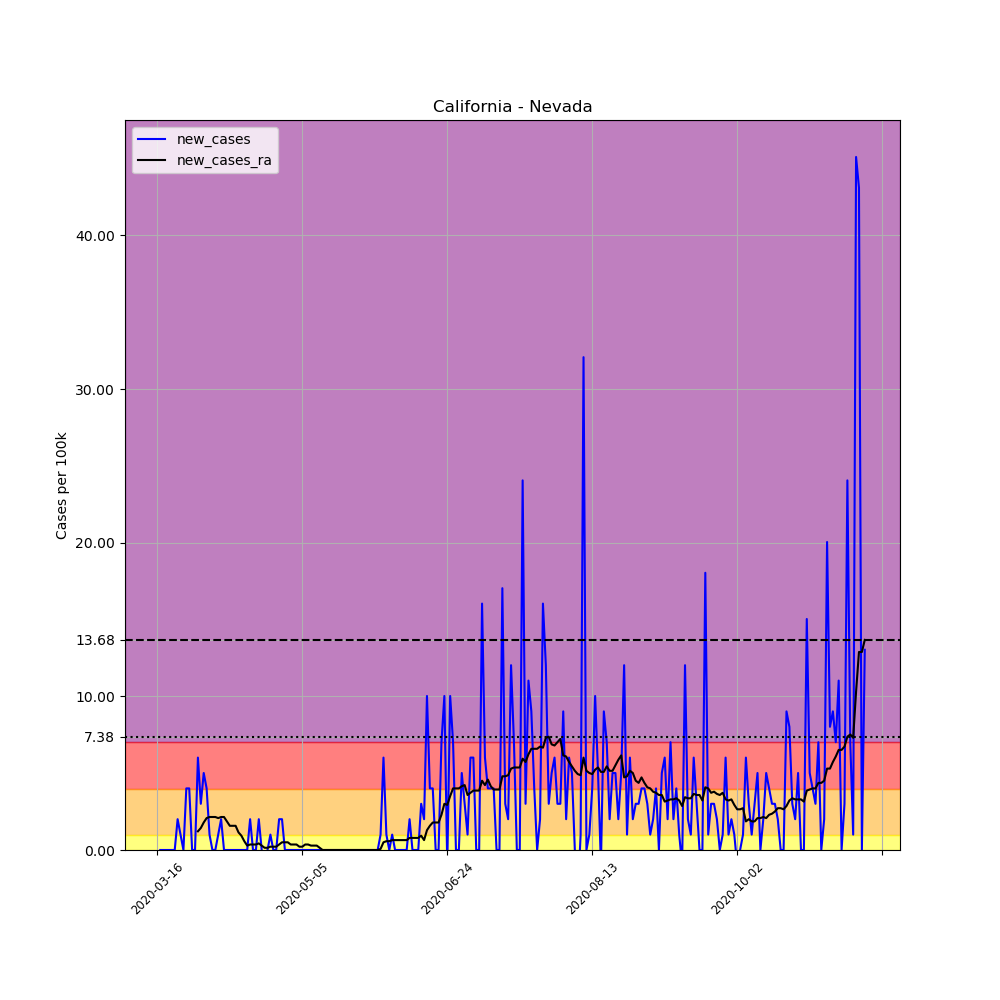

The data file committed next to this chart (first rows):
, date, county, state, fips, cases, deaths, COUNTY, STNAME, CTYNAME, POPESTIMATE2019, per_100k, new_cases, new_cases_ra
107309, 2020-03-16, Nevada, California, 6057, 1, 0, 57, California, Nevada, 99755, 1.002, , 
107310, 2020-03-17, Nevada, California, 6057, 1, 0, 57, California, Nevada, 99755, 1.002, 0.0, 
107311, 2020-03-18, Nevada, California, 6057, 1, 0, 57, California, Nevada, 99755, 1.002, 0.0, 
107312, 2020-03-19, Nevada, California, 6057, 1, 0, 57, California, Nevada, 99755, 1.002, 0.0, 
107313, 2020-03-20, Nevada, California, 6057, 1, 0, 57, California, Nevada, 99755, 1.002, 0.0, 
107314, 2020-03-21, Nevada, California, 6057, 1, 0, 57, California, Nevada, 99755, 1.002, 0.0, 
107315, 2020-03-22, Nevada, California, 6057, 1, 0, 57, California, Nevada, 99755, 1.002, 0.0, 
107316, 2020-03-23, Nevada, California, 6057, 3, 0, 57, California, Nevada, 99755, 3.007, 2.005, 
107317, 2020-03-24, Nevada, California, 6057, 4, 0, 57, California, Nevada, 99755, 4.01, 1.002, 
107318, 2020-03-25, Nevada, California, 6057, 4, 0, 57, California, Nevada, 99755, 4.01, 0.0, 
107319, 2020-03-26, Nevada, California, 6057, 8, 0, 57, California, Nevada, 99755, 8.02, 4.01, 
107320, 2020-03-27, Nevada, California, 6057, 12, 0, 57, California, Nevada, 99755, 12.03, 4.01, 
107321, 2020-03-28, Nevada, California, 6057, 12, 0, 57, California, Nevada, 99755, 12.03, 0.0, 
107322, 2020-03-29, Nevada, California, 6057, 12, 0, 57, California, Nevada, 99755, 12.03, 0.0, 
107323, 2020-03-30, Nevada, California, 6057, 18, 0, 57, California, Nevada, 99755, 18.04, 6.015, 1.217
107324, 2020-03-31, Nevada, California, 6057, 21, 0, 57, California, Nevada, 99755, 21.05, 3.007, 1.432
107325, 2020-04-01, Nevada, California, 6057, 26, 0, 57, California, Nevada, 99755, 26.06, 5.012, 1.79
107326, 2020-04-02, Nevada, California, 6057, 30, 0, 57, California, Nevada, 99755, 30.07, 4.01, 2.077
107327, 2020-04-03, Nevada, California, 6057, 31, 1, 57, California, Nevada, 99755, 31.08, 1.002, 2.148
107328, 2020-04-04, Nevada, California, 6057, 31, 1, 57, California, Nevada, 99755, 31.08, 0.0, 2.148
107329, 2020-04-05, Nevada, California, 6057, 31, 1, 57, California, Nevada, 99755, 31.08, 0.0, 2.148
107330, 2020-04-06, Nevada, California, 6057, 32, 1, 57, California, Nevada, 99755, 32.08, 1.002, 2.077
107331, 2020-04-07, Nevada, California, 6057, 34, 1, 57, California, Nevada, 99755, 34.08, 2.005, 2.148
107332, 2020-04-08, Nevada, California, 6057, 34, 1, 57, California, Nevada, 99755, 34.08, 0.0, 2.148
107333, 2020-04-09, Nevada, California, 6057, 34, 1, 57, California, Nevada, 99755, 34.08, 0.0, 1.862
107334, 2020-04-10, Nevada, California, 6057, 34, 1, 57, California, Nevada, 99755, 34.08, 0.0, 1.575
107335, 2020-04-11, Nevada, California, 6057, 34, 1, 57, California, Nevada, 99755, 34.08, 0.0, 1.575
107336, 2020-04-12, Nevada, California, 6057, 34, 1, 57, California, Nevada, 99755, 34.08, 0.0, 1.575
107337, 2020-04-13, Nevada, California, 6057, 34, 1, 57, California, Nevada, 99755, 34.08, 0.0, 1.146
107338, 2020-04-14, Nevada, California, 6057, 34, 1, 57, California, Nevada, 99755, 34.08, 0.0, 0.9309
107339, 2020-04-15, Nevada, California, 6057, 34, 1, 57, California, Nevada, 99755, 34.08, 0.0, 0.5728
107340, 2020-04-16, Nevada, California, 6057, 34, 1, 57, California, Nevada, 99755, 34.08, 0.0, 0.2864
107341, 2020-04-17, Nevada, California, 6057, 36, 1, 57, California, Nevada, 99755, 36.09, 2.005, 0.358
107342, 2020-04-18, Nevada, California, 6057, 36, 1, 57, California, Nevada, 99755, 36.09, 0.0, 0.358
107343, 2020-04-19, Nevada, California, 6057, 36, 1, 57, California, Nevada, 99755, 36.09, 0.0, 0.358
107344, 2020-04-20, Nevada, California, 6057, 38, 1, 57, California, Nevada, 99755, 38.09, 2.005, 0.4296
107345, 2020-04-21, Nevada, California, 6057, 38, 1, 57, California, Nevada, 99755, 38.09, 0.0, 0.2864
107346, 2020-04-22, Nevada, California, 6057, 36, 1, 57, California, Nevada, 99755, 36.09, -2.005, 0.1432
107347, 2020-04-23, Nevada, California, 6057, 36, 1, 57, California, Nevada, 99755, 36.09, 0.0, 0.1432
107348, 2020-04-24, Nevada, California, 6057, 37, 1, 57, California, Nevada, 99755, 37.09, 1.002, 0.2148
107349, 2020-04-25, Nevada, California, 6057, 37, 1, 57, California, Nevada, 99755, 37.09, 0.0, 0.2148
107350, 2020-04-26, Nevada, California, 6057, 37, 1, 57, California, Nevada, 99755, 37.09, 0.0, 0.2148
107351, 2020-04-27, Nevada, California, 6057, 39, 1, 57, California, Nevada, 99755, 39.1, 2.005, 0.358
107352, 2020-04-28, Nevada, California, 6057, 41, 1, 57, California, Nevada, 99755, 41.1, 2.005, 0.5012
107353, 2020-04-29, Nevada, California, 6057, 41, 1, 57, California, Nevada, 99755, 41.1, 0.0, 0.5012
107354, 2020-04-30, Nevada, California, 6057, 41, 1, 57, California, Nevada, 99755, 41.1, 0.0, 0.5012
107355, 2020-05-01, Nevada, California, 6057, 41, 1, 57, California, Nevada, 99755, 41.1, 0.0, 0.358
107356, 2020-05-02, Nevada, California, 6057, 41, 1, 57, California, Nevada, 99755, 41.1, 0.0, 0.358
107357, 2020-05-03, Nevada, California, 6057, 41, 1, 57, California, Nevada, 99755, 41.1, 0.0, 0.358
107358, 2020-05-04, Nevada, California, 6057, 41, 1, 57, California, Nevada, 99755, 41.1, 0.0, 0.2148
107359, 2020-05-05, Nevada, California, 6057, 41, 1, 57, California, Nevada, 99755, 41.1, 0.0, 0.2148
107360, 2020-05-06, Nevada, California, 6057, 41, 1, 57, California, Nevada, 99755, 41.1, 0.0, 0.358
107361, 2020-05-07, Nevada, California, 6057, 41, 1, 57, California, Nevada, 99755, 41.1, 0.0, 0.358
107362, 2020-05-08, Nevada, California, 6057, 41, 1, 57, California, Nevada, 99755, 41.1, 0.0, 0.2864
107363, 2020-05-09, Nevada, California, 6057, 41, 1, 57, California, Nevada, 99755, 41.1, 0.0, 0.2864
107364, 2020-05-10, Nevada, California, 6057, 41, 1, 57, California, Nevada, 99755, 41.1, 0.0, 0.2864
107365, 2020-05-11, Nevada, California, 6057, 41, 1, 57, California, Nevada, 99755, 41.1, 0.0, 0.1432
107366, 2020-05-12, Nevada, California, 6057, 41, 1, 57, California, Nevada, 99755, 41.1, 0.0, 0.0
107367, 2020-05-13, Nevada, California, 6057, 41, 1, 57, California, Nevada, 99755, 41.1, 0.0, 0.0
107368, 2020-05-14, Nevada, California, 6057, 41, 1, 57, California, Nevada, 99755, 41.1, 0.0, 0.0
... 185 more rows
